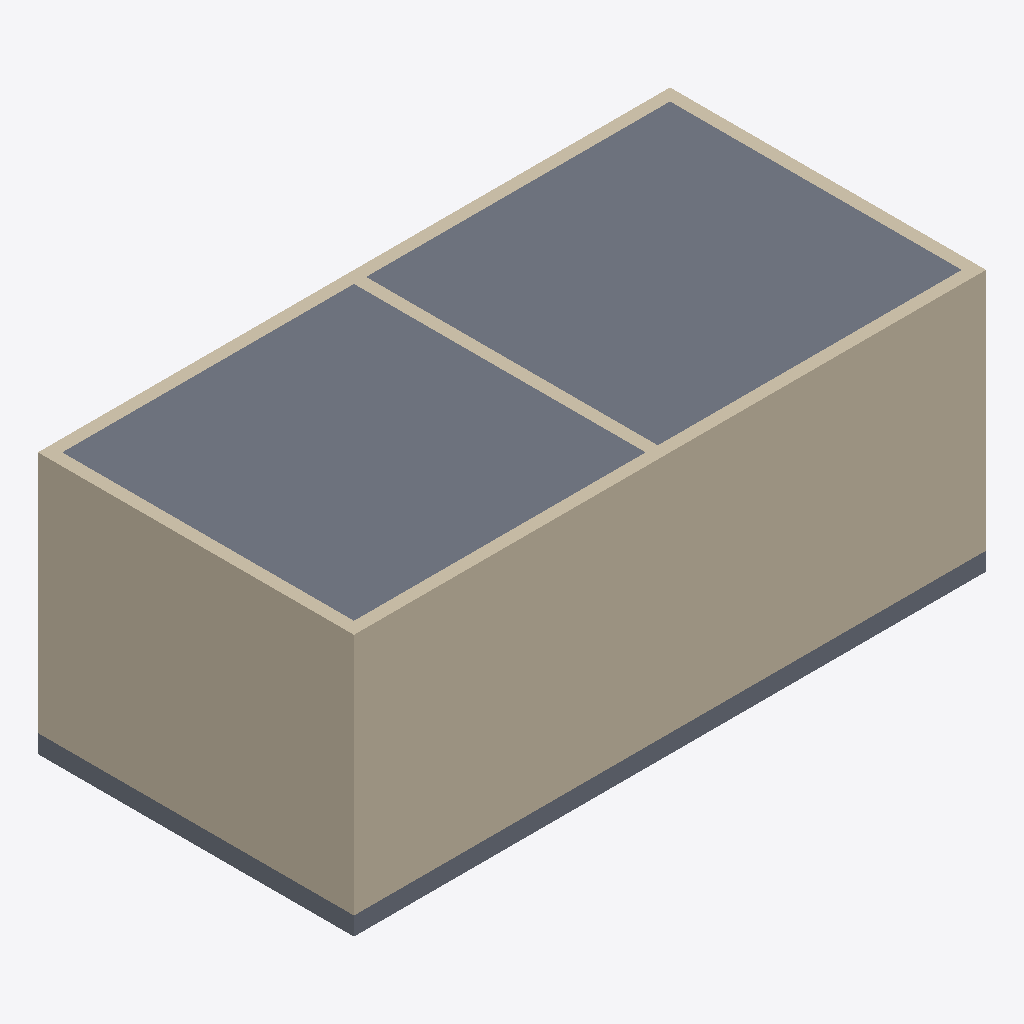
Isometric view of an IFC building model (IFC-SPF (STEP), schema IFC2X3, length unit metre), seen from the south-west, elements coloured by IFC class: 5 walls (beige), 2 slabs (grey).
Extent 10.4 m × 5.2 m × 4.3 m (x, y, z). Storeys (2): Level 1 at 0.00 m; Level 2 at 4.00 m. Elements (7): 5 IfcWallStandardCase, 2 IfcSlab.

HEADER;
FILE_DESCRIPTION(('ViewDefinition [CoordinationView_V2.0]'),'2;1');
FILE_NAME('0001','2021-11-02T16:58:36',(''),(''),'The EXPRESS Data Manager Version 5.02.0100.07 : ','21.0.0.383 - Exporter 21.0.0.383 - Alternate UI ','');
FILE_SCHEMA(('IFC2X3'));
ENDSEC;
DATA;
#119=IFCPROJECT('16SmZEWKH7CQFSooN3QrsH',#41,'0001',$,$,'Project Name','Project Status',(#111),#106);
#154=IFCSITE('16SmZEWKH7CQFSooN3QrsJ',#41,'Default',$,$,#153,$,$,.ELEMENT.,(42,21,31,181945),(-71,-3,-24,-263305),0.0,$,$);
#129=IFCBUILDING('16SmZEWKH7CQFSooN3QrsG',#41,'',$,$,#32,$,'',.ELEMENT.,$,$,#125);
#138=IFCBUILDINGSTOREY('16SmZEWKH7CQFSooKybADM',#41,'Level 1',$,'Level:8mm Head',#136,$,'Level 1',.ELEMENT.,0.0);
#144=IFCBUILDINGSTOREY('16SmZEWKH7CQFSooKybA3N',#41,'Level 2',$,'Level:8mm Head',#143,$,'Level 2',.ELEMENT.,4.0);
#709=IFCSLAB('0AxFSSbEH5kASaKmpWwa$1',#41,'Floor:Generic 300mm:347510',$,'Floor:Generic 300mm',#693,#707,'347510',.FLOOR.);
#451=IFCWALLSTANDARDCASE('3dO_y8Hif4iBWlyUFQfaeB',#41,'Basic Wall:Generic - 200mm:347167',$,'Basic Wall:Generic - 200mm',#431,#449,'347167');
#507=IFCWALLSTANDARDCASE('3dO_y8Hif4iBWlyUFQfafT',#41,'Basic Wall:Generic - 200mm:347209',$,'Basic Wall:Generic - 200mm',#487,#505,'347209');
#621=IFCSLAB('0AxFSSbEH5kASaKmpWwauB',#41,'Floor:Generic 300mm:347324',$,'Floor:Generic 300mm',#599,#619,'347324',.FLOOR.);
#288=IFCWALLSTANDARDCASE('3dO_y8Hif4iBWlyUFQfask',#41,'Basic Wall:Generic - 200mm:347066',$,'Basic Wall:Generic - 200mm',#261,#286,'347066');
#563=IFCWALLSTANDARDCASE('0AxFSSbEH5kASaKmpWwax3',#41,'Basic Wall:Generic - 200mm:347252',$,'Basic Wall:Generic - 200mm',#543,#561,'347252');
#395=IFCWALLSTANDARDCASE('3dO_y8Hif4iBWlyUFQfati',#41,'Basic Wall:Generic - 200mm:347128',$,'Basic Wall:Generic - 200mm',#375,#393,'347128');
ENDSEC;
